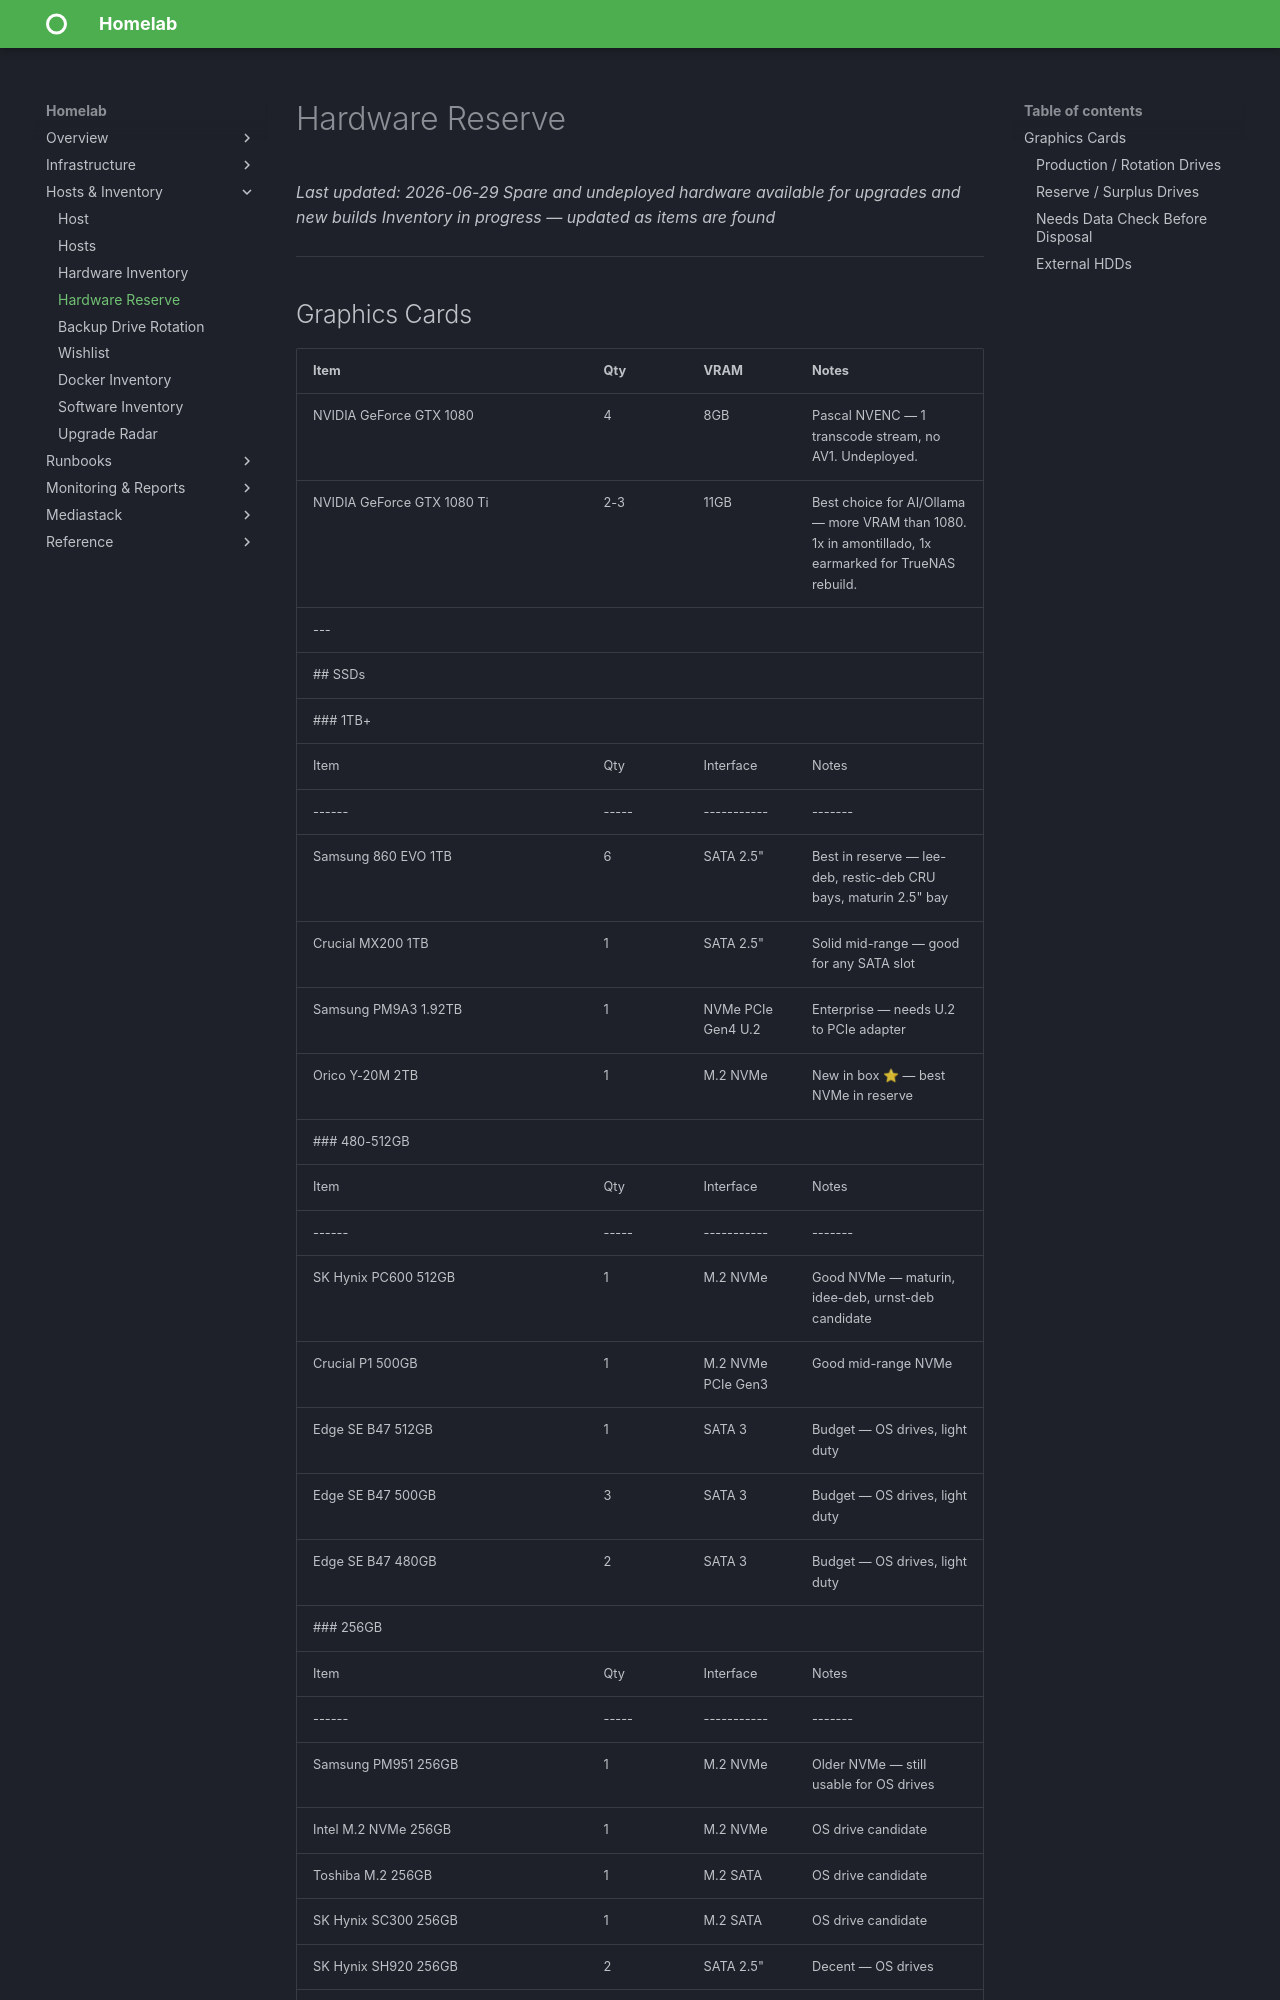

repository: christ0pher0/mkdocs-material-homelab-tut · page: hw_reserve/index.html · generator: mkdocs

# Hardware Reserve
_Last updated: 2026-06-29_
_Spare and undeployed hardware available for upgrades and new builds_
_Inventory in progress — updated as items are found_
---
## Graphics Cards
| Item | Qty | VRAM | Notes |
|------|-----|------|-------|
| NVIDIA GeForce GTX 1080 | 4 | 8GB | Pascal NVENC — 1 transcode stream, no AV1. Undeployed. |
| NVIDIA GeForce GTX 1080 Ti | 2-3 | 11GB | Best choice for AI/Ollama — more VRAM than 1080. 1x in amontillado, 1x earmarked for TrueNAS rebuild. |
---
## SSDs
### 1TB+
| Item | Qty | Interface | Notes |
|------|-----|-----------|-------|
| Samsung 860 EVO 1TB | 6 | SATA 2.5" | Best in reserve — lee-deb, restic-deb CRU bays, maturin 2.5" bay |
| Crucial MX200 1TB | 1 | SATA 2.5" | Solid mid-range — good for any SATA slot |
| Samsung PM9A3 1.92TB | 1 | NVMe PCIe Gen4 U.2 | Enterprise — needs U.2 to PCIe adapter |
| Orico Y-20M 2TB | 1 | M.2 NVMe | New in box ⭐ — best NVMe in reserve |
### 480-512GB
| Item | Qty | Interface | Notes |
|------|-----|-----------|-------|
| SK Hynix PC600 512GB | 1 | M.2 NVMe | Good NVMe — maturin, idee-deb, urnst-deb candidate |
| Crucial P1 500GB | 1 | M.2 NVMe PCIe Gen3 | Good mid-range NVMe |
| Edge SE B47 512GB | 1 | SATA 3 | Budget — OS drives, light duty |
| Edge SE B47 500GB | 3 | SATA 3 | Budget — OS drives, light duty |
| Edge SE B47 480GB | 2 | SATA 3 | Budget — OS drives, light duty |
### 256GB
| Item | Qty | Interface | Notes |
|------|-----|-----------|-------|
| Samsung PM951 256GB | 1 | M.2 NVMe | Older NVMe — still usable for OS drives |
| Intel M.2 NVMe 256GB | 1 | M.2 NVMe | OS drive candidate |
| Toshiba M.2 256GB | 1 | M.2 SATA | OS drive candidate |
| SK Hynix SC300 256GB | 1 | M.2 SATA | OS drive candidate |
| SK Hynix SH920 256GB | 2 | SATA 2.5" | Decent — OS drives |
| Edge SE B47 256GB | 3 | SATA 3 | Budget — OS drives only |
